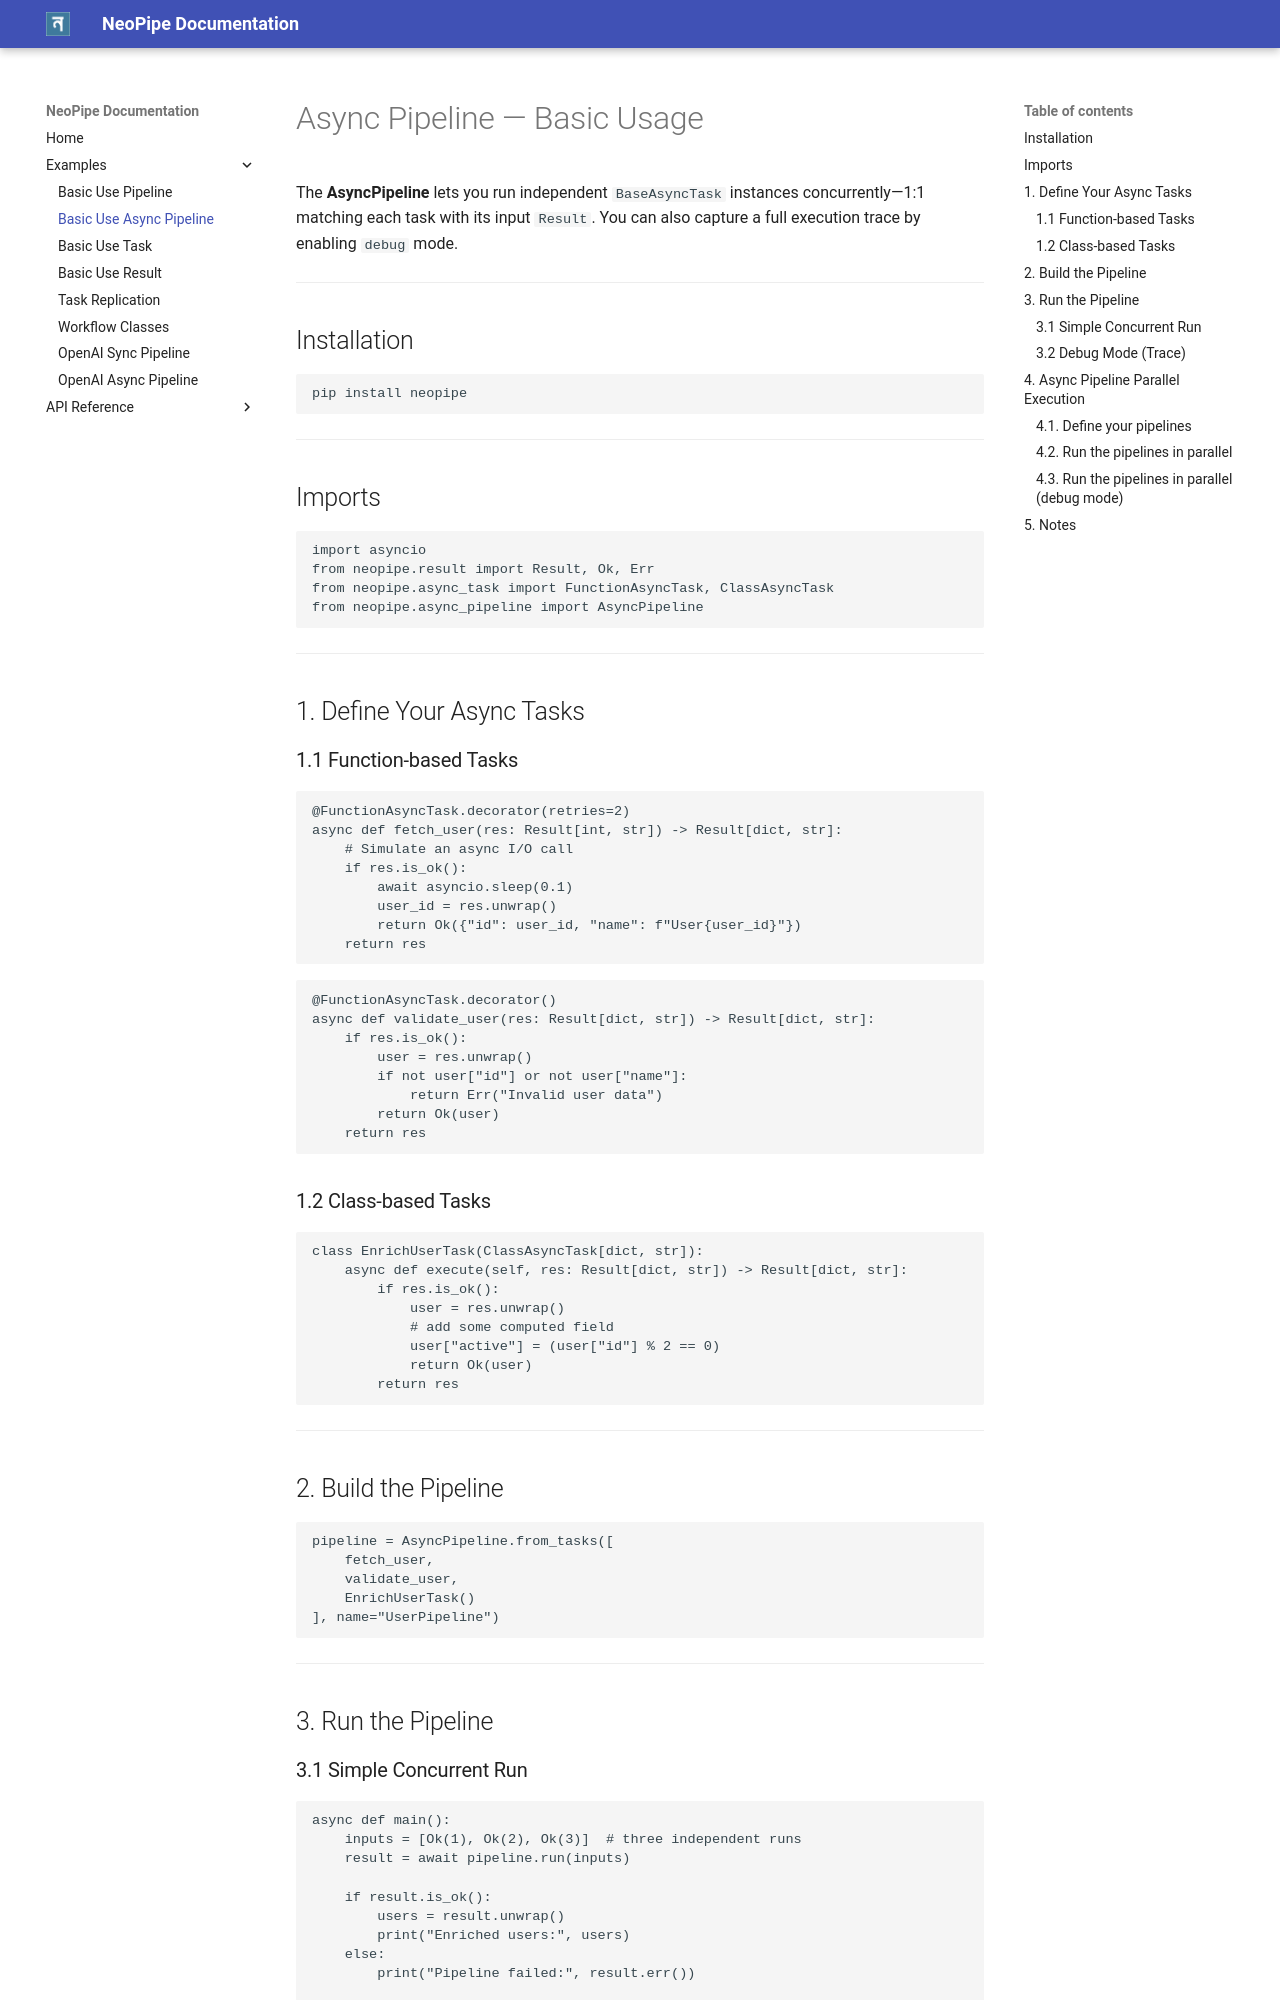

repository: MrDataPsycho/neopipe · page: examples/basic_use_async_pipeline_module/index.html · generator: mkdocs

# Async Pipeline — Basic Usage

The **AsyncPipeline** lets you run independent `BaseAsyncTask` instances concurrently—1:1 matching each task with its input `Result`. You can also capture a full execution trace by enabling `debug` mode.

---

## Installation

```bash
pip install neopipe
```

---

## Imports

```python
import asyncio
from neopipe.result import Result, Ok, Err
from neopipe.async_task import FunctionAsyncTask, ClassAsyncTask
from neopipe.async_pipeline import AsyncPipeline
```

---

## 1. Define Your Async Tasks

### 1.1 Function‑based Tasks

```python
@FunctionAsyncTask.decorator(retries=2)
async def fetch_user(res: Result[int, str]) -> Result[dict, str]:
    # Simulate an async I/O call
    if res.is_ok():
        await asyncio.sleep(0.1)
        user_id = res.unwrap()
        return Ok({"id": user_id, "name": f"User{user_id}"})
    return res
```

```python
@FunctionAsyncTask.decorator()
async def validate_user(res: Result[dict, str]) -> Result[dict, str]:
    if res.is_ok():
        user = res.unwrap()
        if not user["id"] or not user["name"]:
            return Err("Invalid user data")
        return Ok(user)
    return res
```

### 1.2 Class‑based Tasks

```python
class EnrichUserTask(ClassAsyncTask[dict, str]):
    async def execute(self, res: Result[dict, str]) -> Result[dict, str]:
        if res.is_ok():
            user = res.unwrap()
            # add some computed field
            user["active"] = (user["id"] % 2 == 0)
            return Ok(user)
        return res
```

---

## 2. Build the Pipeline

```python
pipeline = AsyncPipeline.from_tasks([
    fetch_user,
    validate_user,
    EnrichUserTask()
], name="UserPipeline")
```

---

## 3. Run the Pipeline

### 3.1 Simple Concurrent Run

```python
async def main():
    inputs = [Ok(1), Ok(2), Ok(3)]  # three independent runs
    result = await pipeline.run(inputs)

    if result.is_ok():
        users = result.unwrap()
        print("Enriched users:", users)
    else:
        print("Pipeline failed:", result.err())

asyncio.run(main())
```

**Expected Output:**

```
Enriched users: [
  {"id":1,"name":"User1","active":False},
  {"id":2,"name":"User2","active":True},
  {"id":3,"name":"User3","active":False}
]
```
